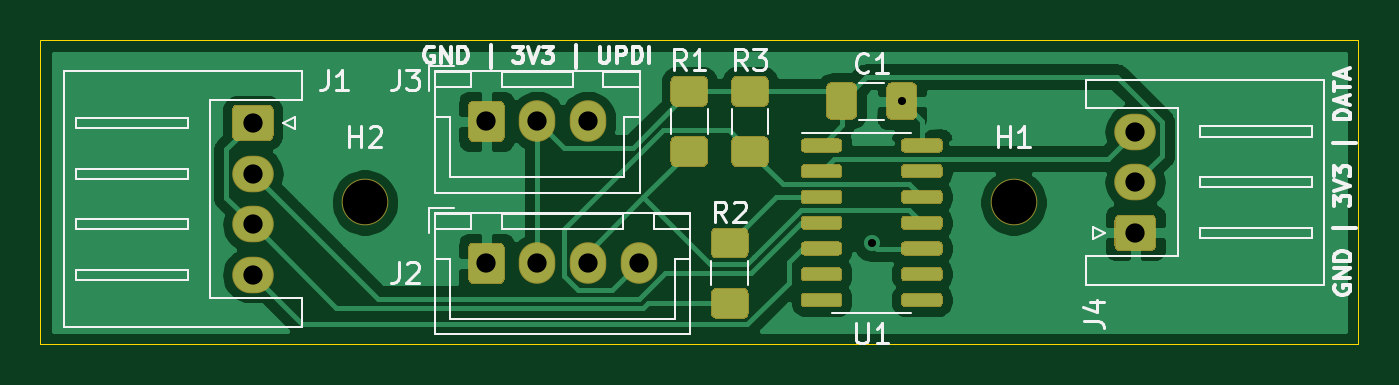
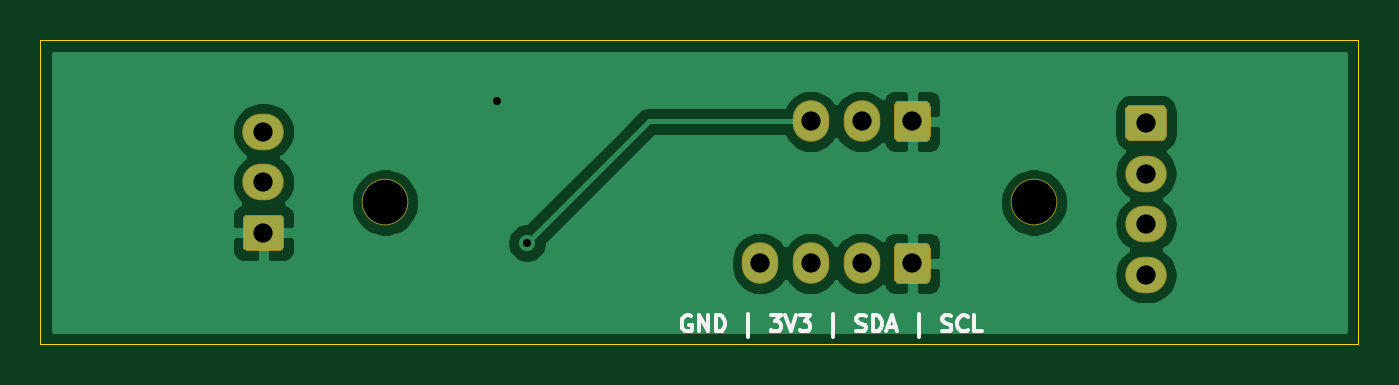
Circuit board: 10 layer files. Board 65.0 x 15.0 mm.
- bottom_copper: opto-counter-B_Cu.gbr (31607 bytes)
- bottom_mask: opto-counter-B_Mask.gbr (2411 bytes)
- paste: opto-counter-B_Paste.gbr (478 bytes)
- bottom_silk: opto-counter-B_SilkS.gbr (4205 bytes)
- outline: opto-counter-Edge_Cuts.gbr (715 bytes)
- top_copper: opto-counter-F_Cu.gbr (48435 bytes)
- top_mask: opto-counter-F_Mask.gbr (10272 bytes)
- paste: opto-counter-F_Paste.gbr (8339 bytes)
- top_silk: opto-counter-F_SilkS.gbr (16693 bytes)
- drill: opto-counter.drl (585 bytes)

=== bottom_copper: opto-counter-B_Cu.gbr (31607 bytes, source omitted) ===
=== bottom_mask: opto-counter-B_Mask.gbr ===
%TF.GenerationSoftware,KiCad,Pcbnew,(5.1.6)-1*%
%TF.CreationDate,2020-08-23T19:38:51+02:00*%
%TF.ProjectId,opto-counter,6f70746f-2d63-46f7-956e-7465722e6b69,rev?*%
%TF.SameCoordinates,Original*%
%TF.FileFunction,Soldermask,Bot*%
%TF.FilePolarity,Negative*%
%FSLAX46Y46*%
G04 Gerber Fmt 4.6, Leading zero omitted, Abs format (unit mm)*
G04 Created by KiCad (PCBNEW (5.1.6)-1) date 2020-08-23 19:38:51*
%MOMM*%
%LPD*%
G01*
G04 APERTURE LIST*
%ADD10O,2.050000X1.800000*%
%ADD11O,1.800000X2.050000*%
%ADD12C,2.300000*%
G04 APERTURE END LIST*
%TO.C,J1*%
G36*
G01*
X48714707Y-29175001D02*
X50235295Y-29175001D01*
G75*
G02*
X50500001Y-29439707I0J-264706D01*
G01*
X50500001Y-30710295D01*
G75*
G02*
X50235295Y-30975001I-264706J0D01*
G01*
X48714707Y-30975001D01*
G75*
G02*
X48450001Y-30710295I0J264706D01*
G01*
X48450001Y-29439707D01*
G75*
G02*
X48714707Y-29175001I264706J0D01*
G01*
G37*
D10*
X49475001Y-32575001D03*
X49475001Y-35075001D03*
X49475001Y-37575001D03*
%TD*%
%TO.C,J2*%
G36*
G01*
X60100000Y-37760294D02*
X60100000Y-36239706D01*
G75*
G02*
X60364706Y-35975000I264706J0D01*
G01*
X61635294Y-35975000D01*
G75*
G02*
X61900000Y-36239706I0J-264706D01*
G01*
X61900000Y-37760294D01*
G75*
G02*
X61635294Y-38025000I-264706J0D01*
G01*
X60364706Y-38025000D01*
G75*
G02*
X60100000Y-37760294I0J264706D01*
G01*
G37*
D11*
X63500000Y-37000000D03*
X66000000Y-37000000D03*
X68500000Y-37000000D03*
%TD*%
%TO.C,J3*%
G36*
G01*
X60100000Y-30760294D02*
X60100000Y-29239706D01*
G75*
G02*
X60364706Y-28975000I264706J0D01*
G01*
X61635294Y-28975000D01*
G75*
G02*
X61900000Y-29239706I0J-264706D01*
G01*
X61900000Y-30760294D01*
G75*
G02*
X61635294Y-31025000I-264706J0D01*
G01*
X60364706Y-31025000D01*
G75*
G02*
X60100000Y-30760294I0J264706D01*
G01*
G37*
X63500000Y-30000000D03*
X66000000Y-30000000D03*
%TD*%
%TO.C,J4*%
G36*
G01*
X93760294Y-36400000D02*
X92239706Y-36400000D01*
G75*
G02*
X91975000Y-36135294I0J264706D01*
G01*
X91975000Y-34864706D01*
G75*
G02*
X92239706Y-34600000I264706J0D01*
G01*
X93760294Y-34600000D01*
G75*
G02*
X94025000Y-34864706I0J-264706D01*
G01*
X94025000Y-36135294D01*
G75*
G02*
X93760294Y-36400000I-264706J0D01*
G01*
G37*
D10*
X93000000Y-33000000D03*
X93000000Y-30500000D03*
%TD*%
D12*
%TO.C,H1*%
X87000000Y-34000000D03*
%TD*%
%TO.C,H2*%
X55000000Y-34000000D03*
%TD*%
M02*

=== paste: opto-counter-B_Paste.gbr ===
%TF.GenerationSoftware,KiCad,Pcbnew,(5.1.6)-1*%
%TF.CreationDate,2020-08-23T19:38:50+02:00*%
%TF.ProjectId,opto-counter,6f70746f-2d63-46f7-956e-7465722e6b69,rev?*%
%TF.SameCoordinates,Original*%
%TF.FileFunction,Paste,Bot*%
%TF.FilePolarity,Positive*%
%FSLAX46Y46*%
G04 Gerber Fmt 4.6, Leading zero omitted, Abs format (unit mm)*
G04 Created by KiCad (PCBNEW (5.1.6)-1) date 2020-08-23 19:38:50*
%MOMM*%
%LPD*%
G01*
G04 APERTURE LIST*
G04 APERTURE END LIST*
M02*

=== bottom_silk: opto-counter-B_SilkS.gbr ===
%TF.GenerationSoftware,KiCad,Pcbnew,(5.1.6)-1*%
%TF.CreationDate,2020-08-23T19:38:50+02:00*%
%TF.ProjectId,opto-counter,6f70746f-2d63-46f7-956e-7465722e6b69,rev?*%
%TF.SameCoordinates,Original*%
%TF.FileFunction,Legend,Bot*%
%TF.FilePolarity,Positive*%
%FSLAX46Y46*%
G04 Gerber Fmt 4.6, Leading zero omitted, Abs format (unit mm)*
G04 Created by KiCad (PCBNEW (5.1.6)-1) date 2020-08-23 19:38:50*
%MOMM*%
%LPD*%
G01*
G04 APERTURE LIST*
%ADD10C,0.200000*%
G04 APERTURE END LIST*
D10*
X71914285Y-39600000D02*
X71990476Y-39561904D01*
X72104761Y-39561904D01*
X72219047Y-39600000D01*
X72295238Y-39676190D01*
X72333333Y-39752380D01*
X72371428Y-39904761D01*
X72371428Y-40019047D01*
X72333333Y-40171428D01*
X72295238Y-40247619D01*
X72219047Y-40323809D01*
X72104761Y-40361904D01*
X72028571Y-40361904D01*
X71914285Y-40323809D01*
X71876190Y-40285714D01*
X71876190Y-40019047D01*
X72028571Y-40019047D01*
X71533333Y-40361904D02*
X71533333Y-39561904D01*
X71076190Y-40361904D01*
X71076190Y-39561904D01*
X70695238Y-40361904D02*
X70695238Y-39561904D01*
X70504761Y-39561904D01*
X70390476Y-39600000D01*
X70314285Y-39676190D01*
X70276190Y-39752380D01*
X70238095Y-39904761D01*
X70238095Y-40019047D01*
X70276190Y-40171428D01*
X70314285Y-40247619D01*
X70390476Y-40323809D01*
X70504761Y-40361904D01*
X70695238Y-40361904D01*
X69095238Y-40628571D02*
X69095238Y-39485714D01*
X67990476Y-39561904D02*
X67495238Y-39561904D01*
X67761904Y-39866666D01*
X67647619Y-39866666D01*
X67571428Y-39904761D01*
X67533333Y-39942857D01*
X67495238Y-40019047D01*
X67495238Y-40209523D01*
X67533333Y-40285714D01*
X67571428Y-40323809D01*
X67647619Y-40361904D01*
X67876190Y-40361904D01*
X67952380Y-40323809D01*
X67990476Y-40285714D01*
X67266666Y-39561904D02*
X67000000Y-40361904D01*
X66733333Y-39561904D01*
X66542857Y-39561904D02*
X66047619Y-39561904D01*
X66314285Y-39866666D01*
X66200000Y-39866666D01*
X66123809Y-39904761D01*
X66085714Y-39942857D01*
X66047619Y-40019047D01*
X66047619Y-40209523D01*
X66085714Y-40285714D01*
X66123809Y-40323809D01*
X66200000Y-40361904D01*
X66428571Y-40361904D01*
X66504761Y-40323809D01*
X66542857Y-40285714D01*
X64904761Y-40628571D02*
X64904761Y-39485714D01*
X63761904Y-40323809D02*
X63647619Y-40361904D01*
X63457142Y-40361904D01*
X63380952Y-40323809D01*
X63342857Y-40285714D01*
X63304761Y-40209523D01*
X63304761Y-40133333D01*
X63342857Y-40057142D01*
X63380952Y-40019047D01*
X63457142Y-39980952D01*
X63609523Y-39942857D01*
X63685714Y-39904761D01*
X63723809Y-39866666D01*
X63761904Y-39790476D01*
X63761904Y-39714285D01*
X63723809Y-39638095D01*
X63685714Y-39600000D01*
X63609523Y-39561904D01*
X63419047Y-39561904D01*
X63304761Y-39600000D01*
X62961904Y-40361904D02*
X62961904Y-39561904D01*
X62771428Y-39561904D01*
X62657142Y-39600000D01*
X62580952Y-39676190D01*
X62542857Y-39752380D01*
X62504761Y-39904761D01*
X62504761Y-40019047D01*
X62542857Y-40171428D01*
X62580952Y-40247619D01*
X62657142Y-40323809D01*
X62771428Y-40361904D01*
X62961904Y-40361904D01*
X62200000Y-40133333D02*
X61819047Y-40133333D01*
X62276190Y-40361904D02*
X62009523Y-39561904D01*
X61742857Y-40361904D01*
X60676190Y-40628571D02*
X60676190Y-39485714D01*
X59533333Y-40323809D02*
X59419047Y-40361904D01*
X59228571Y-40361904D01*
X59152380Y-40323809D01*
X59114285Y-40285714D01*
X59076190Y-40209523D01*
X59076190Y-40133333D01*
X59114285Y-40057142D01*
X59152380Y-40019047D01*
X59228571Y-39980952D01*
X59380952Y-39942857D01*
X59457142Y-39904761D01*
X59495238Y-39866666D01*
X59533333Y-39790476D01*
X59533333Y-39714285D01*
X59495238Y-39638095D01*
X59457142Y-39600000D01*
X59380952Y-39561904D01*
X59190476Y-39561904D01*
X59076190Y-39600000D01*
X58276190Y-40285714D02*
X58314285Y-40323809D01*
X58428571Y-40361904D01*
X58504761Y-40361904D01*
X58619047Y-40323809D01*
X58695238Y-40247619D01*
X58733333Y-40171428D01*
X58771428Y-40019047D01*
X58771428Y-39904761D01*
X58733333Y-39752380D01*
X58695238Y-39676190D01*
X58619047Y-39600000D01*
X58504761Y-39561904D01*
X58428571Y-39561904D01*
X58314285Y-39600000D01*
X58276190Y-39638095D01*
X57552380Y-40361904D02*
X57933333Y-40361904D01*
X57933333Y-39561904D01*
M02*

=== outline: opto-counter-Edge_Cuts.gbr ===
%TF.GenerationSoftware,KiCad,Pcbnew,(5.1.6)-1*%
%TF.CreationDate,2020-08-23T19:38:51+02:00*%
%TF.ProjectId,opto-counter,6f70746f-2d63-46f7-956e-7465722e6b69,rev?*%
%TF.SameCoordinates,Original*%
%TF.FileFunction,Profile,NP*%
%FSLAX46Y46*%
G04 Gerber Fmt 4.6, Leading zero omitted, Abs format (unit mm)*
G04 Created by KiCad (PCBNEW (5.1.6)-1) date 2020-08-23 19:38:51*
%MOMM*%
%LPD*%
G01*
G04 APERTURE LIST*
%TA.AperFunction,Profile*%
%ADD10C,0.050000*%
%TD*%
G04 APERTURE END LIST*
D10*
X104000000Y-26000000D02*
X39000000Y-26000000D01*
X104000000Y-41000000D02*
X104000000Y-26000000D01*
X39000000Y-41000000D02*
X104000000Y-41000000D01*
X39000000Y-26000000D02*
X39000000Y-41000000D01*
M02*

=== top_copper: opto-counter-F_Cu.gbr (48435 bytes, source omitted) ===
=== top_mask: opto-counter-F_Mask.gbr (10272 bytes, source omitted) ===
=== paste: opto-counter-F_Paste.gbr (8339 bytes, source omitted) ===
=== top_silk: opto-counter-F_SilkS.gbr (16693 bytes, source omitted) ===
=== drill: opto-counter.drl ===
M48
; DRILL file {KiCad (5.1.6)-1} date 08/23/20 19:38:55
; FORMAT={-:-/ absolute / inch / decimal}
; #@! TF.CreationDate,2020-08-23T19:38:55+02:00
; #@! TF.GenerationSoftware,Kicad,Pcbnew,(5.1.6)-1
FMAT,2
INCH
T1C0.0157
T2C0.0374
T3C0.0866
%
G90
G05
T1
X3.1496Y-1.4173
X3.2087Y-1.1417
T2
X2.4016Y-1.1811
X2.5Y-1.1811
X2.5984Y-1.1811
X2.4016Y-1.4567
X2.5Y-1.4567
X2.5984Y-1.4567
X2.6969Y-1.4567
X1.9478Y-1.1841
X1.9478Y-1.2825
X1.9478Y-1.3809
X1.9478Y-1.4793
X3.6614Y-1.2008
X3.6614Y-1.2992
X3.6614Y-1.3976
T3
X3.4252Y-1.3386
X2.1654Y-1.3386
T0
M30
